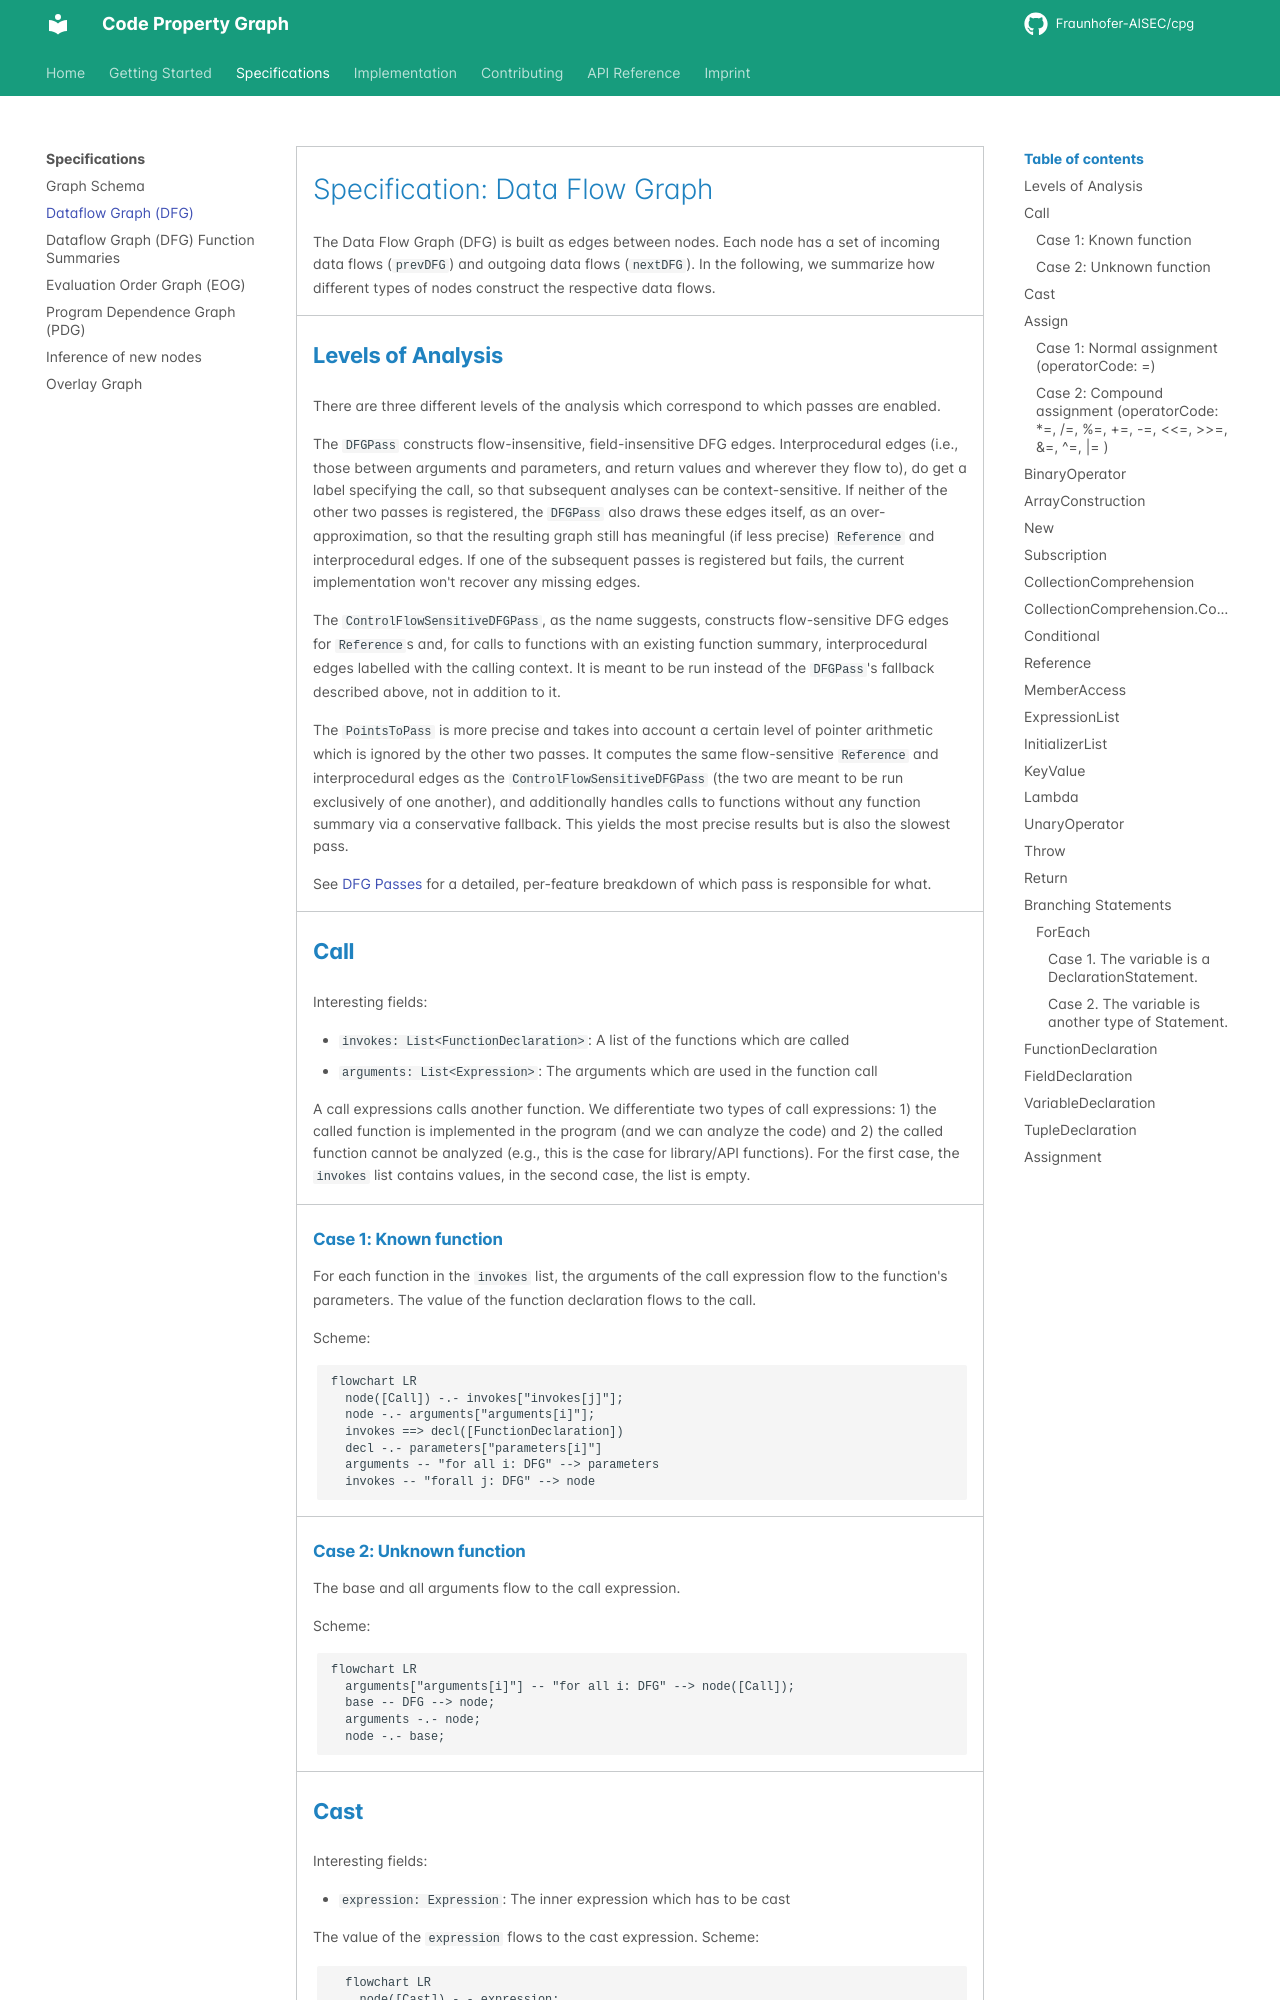

repository: Fraunhofer-AISEC/cpg · page: CPG/specs/dfg/index.html · generator: mkdocs

# Specification: Data Flow Graph

The Data Flow Graph (DFG) is built as edges between nodes. Each node has a set
of incoming data flows (`prevDFG`) and outgoing data flows (`nextDFG`). In the
following, we summarize how different types of nodes construct the respective
data flows.

## Levels of Analysis
There are three different levels of the analysis which correspond to which passes are enabled.

The `DFGPass` constructs flow-insensitive, field-insensitive DFG edges. Interprocedural edges (i.e., those between arguments and parameters, and return values and wherever they flow to), do get a label specifying the call, so that subsequent analyses can be context-sensitive. If neither of the other two passes is registered, the `DFGPass` also draws these edges itself, as an over-approximation, so that the resulting graph still has meaningful (if less precise) `Reference` and interprocedural edges. If one of the subsequent passes is registered but fails, the current implementation won't recover any missing edges.

The `ControlFlowSensitiveDFGPass`, as the name suggests, constructs flow-sensitive DFG edges for `Reference`s and, for calls to functions with an existing function summary, interprocedural edges labelled with the calling context. It is meant to be run instead of the `DFGPass`'s fallback described above, not in addition to it.

The `PointsToPass` is more precise and takes into account a certain level of pointer arithmetic which is ignored by the other two passes. It computes the same flow-sensitive `Reference` and interprocedural edges as the `ControlFlowSensitiveDFGPass` (the two are meant to be run exclusively of one another), and additionally handles calls to functions without any function summary via a conservative fallback. This yields the most precise results but is also the slowest pass.

See [DFG Passes](../impl/dfg-passes.md) for a detailed, per-feature breakdown of which pass is responsible for what.

## Call

Interesting fields:

* `invokes: List<FunctionDeclaration>`: A list of the functions which are called
* `arguments: List<Expression>`: The arguments which are used in the function
  call

A call expressions calls another function. We differentiate two types of call
expressions: 1) the called function is implemented in the program (and we can
analyze the code) and 2) the called function cannot be analyzed (e.g., this is
the case for library/API functions). For the first case, the `invokes` list
contains values, in the second case, the list is empty.
